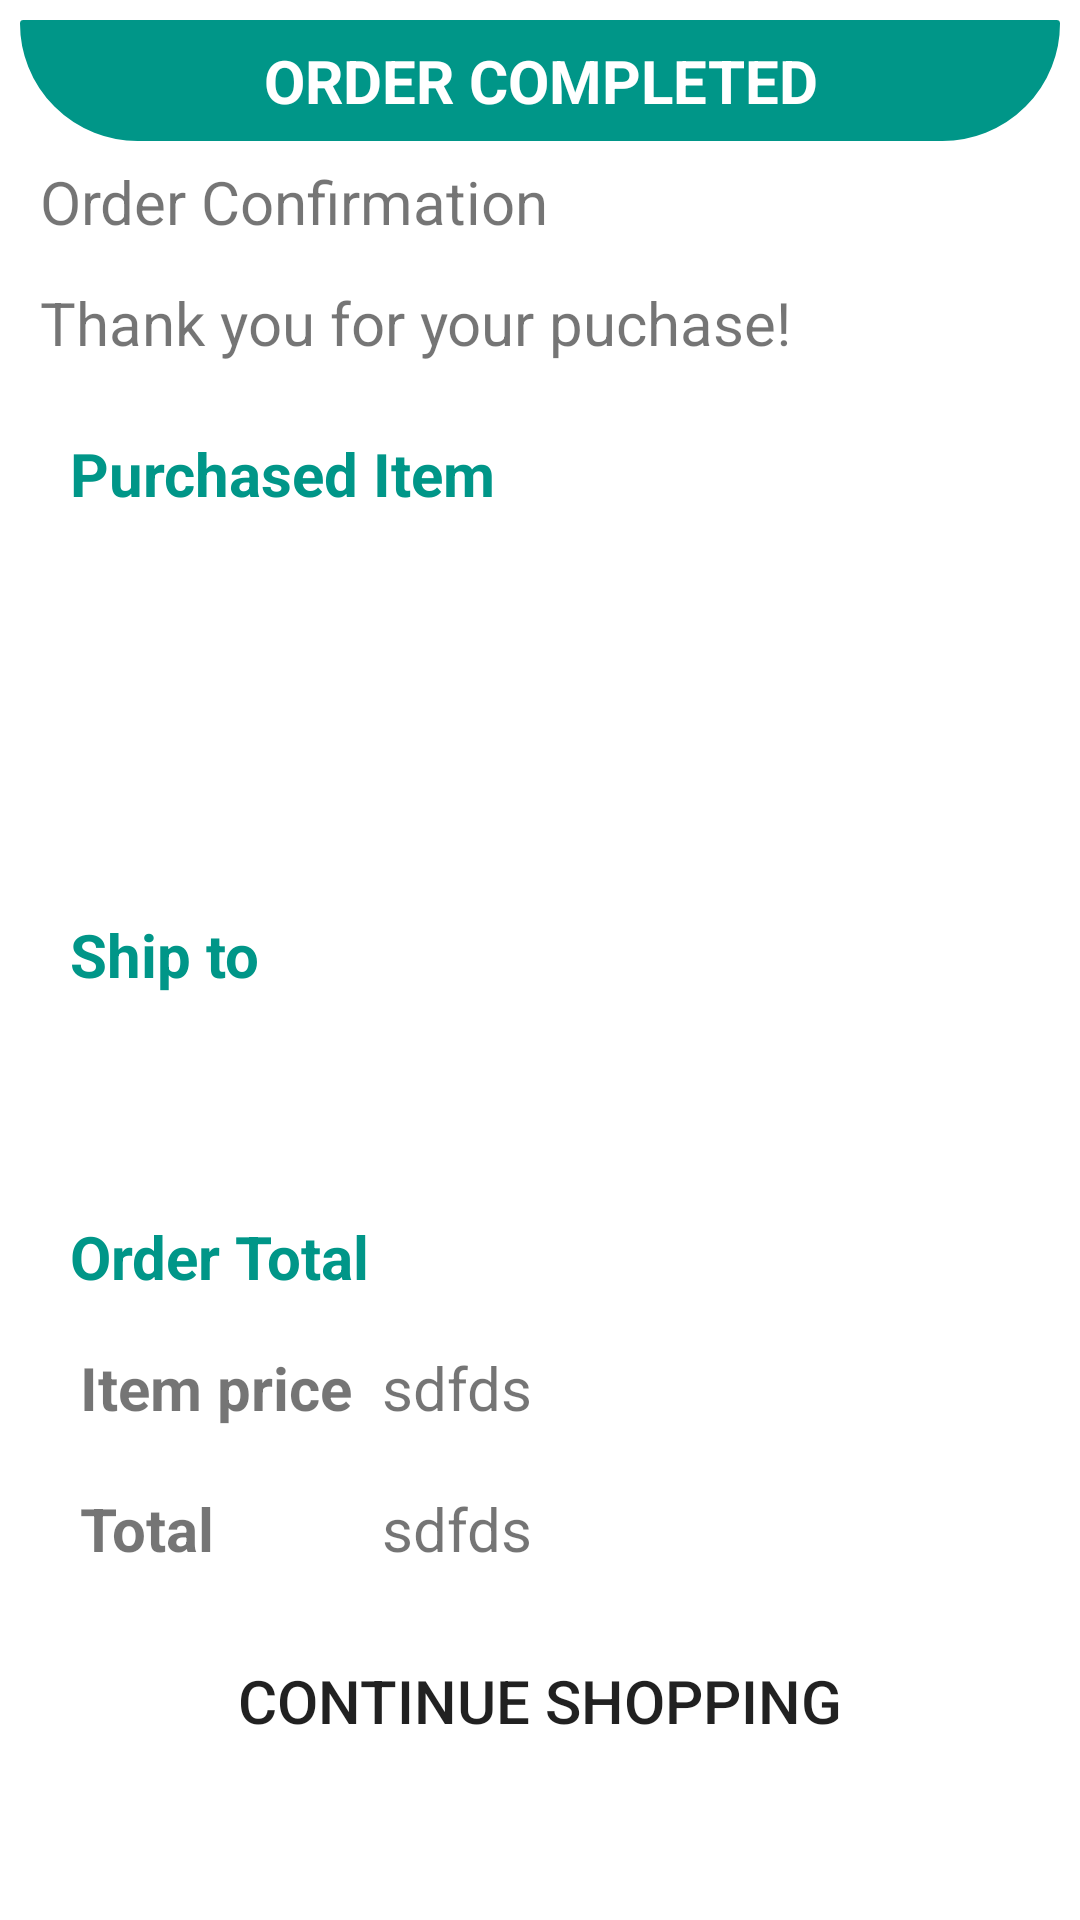

Write the Android layout XML for this screen, with the resource values it uses.
<!-- AndroidManifest.xml: application theme Theme.The_Frozen_Spoon.NoActionBar -->
<!-- res/layout/confirmation_page.xml -->
<?xml version="1.0" encoding="utf-8"?>
<androidx.constraintlayout.widget.ConstraintLayout xmlns:android="http://schemas.android.com/apk/res/android"
    xmlns:app="http://schemas.android.com/apk/res-auto"
    xmlns:tools="http://schemas.android.com/tools"
    android:layout_width="match_parent"
    android:layout_height="match_parent">

    <ScrollView
        android:layout_width="match_parent"
        android:layout_height="match_parent">

        <LinearLayout
            android:layout_width="match_parent"
            android:layout_height="wrap_content"
            android:layout_margin="20px"
            android:orientation="vertical" >

            <TextView
                android:id="@+id/lbl_confirm_title"
                android:layout_width="match_parent"
                android:layout_height="wrap_content"
                android:background="@drawable/half_round"
                android:gravity="center"
                android:padding="20px"
                android:text="@string/lbl_confirm_title"
                android:textColor="#FFFFFF"
                android:textSize="20sp"
                android:textStyle="bold" />

            <LinearLayout
                android:layout_width="match_parent"
                android:layout_height="wrap_content"
                android:orientation="horizontal">

                <TextView
                    android:id="@+id/lbl_order_confirm"
                    android:layout_width="wrap_content"
                    android:layout_height="wrap_content"
                    android:padding="20px"
                    android:text="Order Confirmation"
                    android:textSize="20sp" />

                <TextView
                    android:id="@+id/lbl_confirm_customer_name"
                    android:layout_width="wrap_content"
                    android:layout_height="wrap_content"
                    android:layout_weight="1"
                    android:textSize="20sp"
                    android:textStyle="bold" />
            </LinearLayout>

            <TextView
                android:id="@+id/lbl_thanks"
                android:layout_width="match_parent"
                android:layout_height="wrap_content"
                android:padding="20px"
                android:text="@string/lbl_thanks"
                android:textSize="20sp" />

            <LinearLayout
                android:layout_width="match_parent"
                android:layout_height="wrap_content"
                android:layout_margin="20px"
                android:background="@drawable/et_custom"
                android:orientation="vertical"
                android:padding="10px">

                <TextView
                    android:id="@+id/lbl_purchased_item_title"
                    android:layout_width="match_parent"
                    android:layout_height="wrap_content"
                    android:padding="20px"
                    android:text="@string/lbl_purchased_item_title"
                    android:textColor="#009688"
                    android:textSize="20sp"
                    android:textStyle="bold" />

                <LinearLayout
                    android:layout_width="match_parent"
                    android:layout_height="wrap_content">

                    <ImageView
                        android:id="@+id/img_item_purchased"
                        android:layout_width="500px"
                        android:layout_height="300px"
                        android:layout_weight="1"
                        tools:srcCompat="@tools:sample/avatars" />

                    <LinearLayout
                        android:layout_width="match_parent"
                        android:layout_height="match_parent"
                        android:layout_weight="1"
                        android:orientation="vertical">

                        <TextView
                            android:id="@+id/lbl_item_purchased"
                            android:layout_width="match_parent"
                            android:layout_height="wrap_content"
                            android:gravity="center"
                            android:padding="20px"
                            android:textSize="20sp" />

                        <TextView
                            android:id="@+id/lbl_purchased_price"
                            android:layout_width="match_parent"
                            android:layout_height="wrap_content"
                            android:gravity="center"
                            android:padding="20px"
                            android:textSize="20sp" />
                    </LinearLayout>
                </LinearLayout>
            </LinearLayout>

            <LinearLayout
                android:layout_width="match_parent"
                android:layout_height="wrap_content"
                android:layout_margin="20px"
                android:background="@drawable/et_custom"
                android:orientation="vertical"
                android:padding="10px">

                <TextView
                    android:id="@+id/lbl_ship_to"
                    android:layout_width="match_parent"
                    android:layout_height="wrap_content"
                    android:padding="20px"
                    android:text="@string/lbl_ship_to"
                    android:textColor="#009688"
                    android:textSize="20sp"
                    android:textStyle="bold" />

                <LinearLayout
                    android:layout_width="match_parent"
                    android:layout_height="match_parent"
                    android:orientation="vertical">


                </LinearLayout>

                <TextView
                    android:id="@+id/lbl_confirm_address"
                    android:layout_width="match_parent"
                    android:layout_height="wrap_content"
                    android:padding="20px"
                    android:textSize="20sp" />

            </LinearLayout>

            <LinearLayout
                android:layout_width="match_parent"
                android:layout_height="wrap_content"
                android:layout_margin="20px"
                android:background="@drawable/et_custom"
                android:orientation="vertical"
                android:padding="10px">

                <TextView
                    android:id="@+id/lbl_order_total"
                    android:layout_width="match_parent"
                    android:layout_height="wrap_content"
                    android:padding="20px"
                    android:text="@string/lbl_order_total"
                    android:textSize="20sp"
                    android:textStyle="bold"
                    android:textColor="#009688" />

                <TableLayout
                    android:layout_width="match_parent"
                    android:layout_height="match_parent">

                    <TableRow
                        android:layout_width="match_parent"
                        android:layout_height="match_parent"
                        android:padding="30px">

                        <TextView
                            android:id="@+id/lbl_item_price"
                            android:layout_width="match_parent"
                            android:layout_height="match_parent"
                            android:text="@string/lbl_item_price"
                            android:textSize="20sp"
                            android:textStyle="bold" />

                        <TextView
                            android:id="@+id/lbl_item_price_val"
                            android:layout_width="match_parent"
                            android:layout_height="match_parent"
                            android:layout_marginLeft="30px"
                            android:text="sdfds"
                            android:textAlignment="center"
                            android:textSize="20sp" />
                    </TableRow>

                    <TableRow
                        android:layout_width="match_parent"
                        android:layout_height="match_parent"
                        android:padding="30px"
                        android:visibility="gone">

                        <TextView
                            android:id="@+id/lbl_shipping"
                            android:layout_width="match_parent"
                            android:layout_height="match_parent"
                            android:text="@string/lbl_shipping"
                            android:textSize="20sp"
                            android:textStyle="bold" />

                        <TextView
                            android:id="@+id/lbl_shipping_val"
                            android:layout_width="match_parent"
                            android:layout_height="match_parent"
                            android:layout_marginLeft="30px"
                            android:text="sdfds"
                            android:textAlignment="center"
                            android:textSize="20sp" />
                    </TableRow>

                    <TableRow
                        android:layout_width="match_parent"
                        android:layout_height="match_parent"
                        android:padding="30px">

                        <TextView
                            android:id="@+id/lbl_confirm_total"
                            android:layout_width="match_parent"
                            android:layout_height="match_parent"
                            android:text="@string/lbl_confirm_total"
                            android:textSize="20sp"
                            android:textStyle="bold" />

                        <TextView
                            android:id="@+id/lbl_confirm_total_val"
                            android:layout_width="match_parent"
                            android:layout_height="match_parent"
                            android:layout_marginLeft="30px"
                            android:text="sdfds"
                            android:textAlignment="center"
                            android:textSize="20sp" />
                    </TableRow>

                </TableLayout>
            </LinearLayout>

            <Button
                android:id="@+id/btn_continue_shop"
                android:layout_width="match_parent"
                android:layout_height="wrap_content"
                android:layout_marginBottom="30px"
                android:background="@drawable/btn_custom"
                android:text="@string/btn_continue_shop"
                android:textSize="20sp" />

        </LinearLayout>
    </ScrollView>

</androidx.constraintlayout.widget.ConstraintLayout>
<!-- resources referenced by this layout -->
<resources>
  <!-- drawable half_round (drawable) -->
  <?xml version="1.0" encoding="utf-8"?>
  <shape xmlns:android="http://schemas.android.com/apk/res/android"
      android:padding="10dp"
      android:shape="rectangle" >
  
      <solid android:color="#009688" />
  
      <stroke
          android:width="1dp"
          android:color="#009688" />
  
      <corners
          android:bottomLeftRadius="300dp"
          android:bottomRightRadius="300dp"
          android:topLeftRadius="5dp"
          android:topRightRadius="5dp" />
  
  </shape>
  <string name="btn_continue_shop">Continue Shopping</string>
  <string name="lbl_confirm_title">ORDER COMPLETED</string>
  <string name="lbl_confirm_total">Total</string>
  <string name="lbl_item_price">Item price</string>
  <string name="lbl_order_total">Order Total</string>
  <string name="lbl_purchased_item_title">Purchased Item</string>
  <string name="lbl_ship_to">Ship to</string>
  <string name="lbl_shipping">Shipping</string>
  <string name="lbl_thanks">Thank you for your puchase!</string>
  <style name="Theme.The_Frozen_Spoon.NoActionBar">
             <item name="windowActionBar">true</item>
             <item name="windowNoTitle">false</item>
         </style>
</resources>
